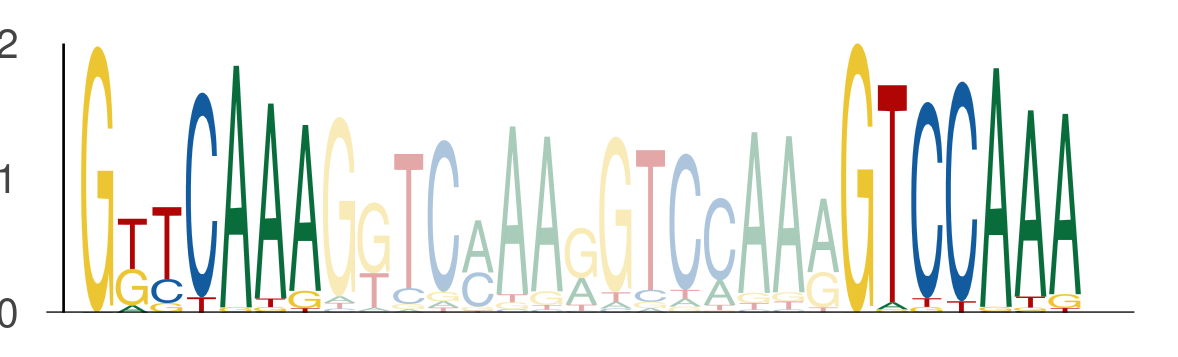

The data file committed next to this chart (first rows):
seq_index, start_position, end_position, is_reversed_complement
1089, 62, 69, 0
1089, 84, 91, 0
1089, 69, 76, 0
1089, 91, 98, 0
182, 98, 105, 0
182, 120, 127, 0
1822, 55, 62, 0
1822, 77, 84, 0
1822, 62, 69, 0
1822, 84, 91, 0
3718, 55, 62, 0
3718, 77, 84, 0
3718, 62, 69, 0
3718, 84, 91, 0
3718, 69, 76, 0
3718, 91, 98, 0
1049, 62, 69, 0
1049, 84, 91, 0
1049, 69, 76, 0
1049, 91, 98, 0
1170, 55, 62, 0
1170, 77, 84, 0
1170, 62, 69, 0
1170, 84, 91, 0
1170, 69, 76, 0
1170, 91, 98, 0
2449, 55, 62, 0
2449, 77, 84, 0
2449, 62, 69, 0
2449, 84, 91, 0
2745, 55, 62, 0
2745, 77, 84, 0
2745, 62, 69, 0
2745, 84, 91, 0
3942, 55, 62, 0
3942, 77, 84, 0
3942, 62, 69, 0
3942, 84, 91, 0
3942, 69, 76, 0
3942, 91, 98, 0
2782, 62, 69, 0
2782, 84, 91, 0
2782, 69, 76, 0
2782, 91, 98, 0
5034, 62, 69, 0
5034, 84, 91, 0
5034, 69, 76, 0
5034, 91, 98, 0
5491, 84, 91, 0
5491, 106, 113, 0
435, 62, 69, 0
435, 84, 91, 0
1051, 55, 62, 0
1051, 77, 84, 0
1051, 62, 69, 0
1051, 84, 91, 0
4271, 55, 62, 0
4271, 77, 84, 0
4271, 62, 69, 0
4271, 84, 91, 0
... 2,682 more rows
